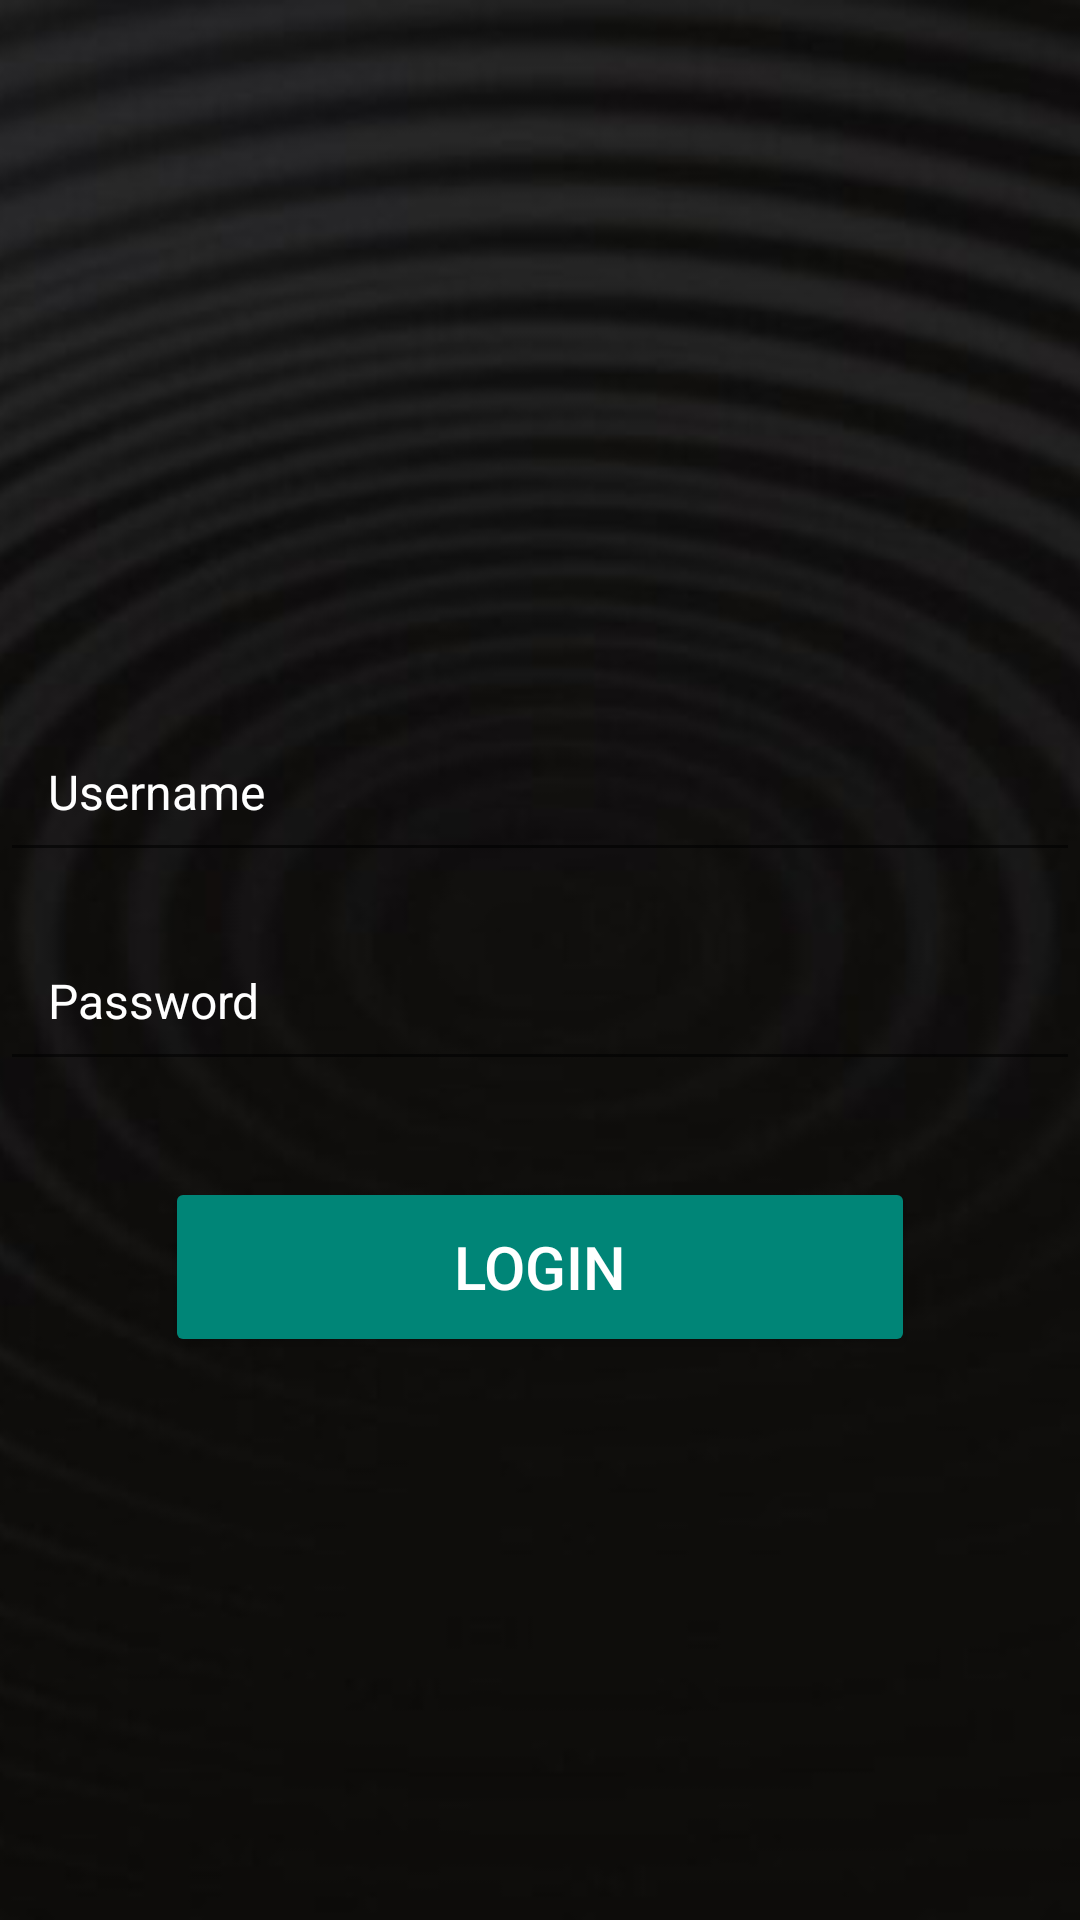

Layout XML and referenced resources for this Android screen:
<!-- AndroidManifest.xml: application theme AppTheme -->
<!-- res/layout/login.xml -->
<?xml version="1.0" encoding="utf-8"?>

<RelativeLayout xmlns:android="http://schemas.android.com/apk/res/android"
    android:layout_width="match_parent"
    android:layout_height="match_parent">

    
    <ImageView
        android:id="@+id/background_image"
        android:layout_width="match_parent"
        android:layout_height="match_parent"
        android:src="@drawable/background"
        android:contentDescription="@string/Background"
        android:scaleType="centerCrop"
        android:adjustViewBounds="true" />

    
    <ImageView
        android:id="@+id/logo_image"
        android:layout_width="348dp"
        android:layout_height="155dp"
        android:layout_centerHorizontal="true"
        android:layout_marginTop="50dp"
        android:src="@drawable/sm_logo_white"
        android:contentDescription="@string/Logo"/>

    
    <EditText
        android:id="@+id/et_username_email"
        android:layout_width="match_parent"
        android:layout_height="wrap_content"
        android:hint="@string/username"
        android:textColorHint="@color/white"
        android:textColor="@color/white"
        android:layout_below="@id/logo_image"
        android:layout_marginTop="32dp"
        android:padding="16dp"
        android:textSize="16sp" />

    
    <EditText
        android:id="@+id/et_password"
        android:layout_width="match_parent"
        android:layout_height="wrap_content"
        android:hint="@string/password"
        android:textColorHint="@color/white"
        android:textColor="@color/white"
        android:inputType="textPassword"
        android:layout_below="@id/et_username_email"
        android:layout_marginTop="16dp"
        android:padding="16dp"
        android:textSize="16sp" />

    
    <Button
        android:id="@+id/btn_login"
        android:layout_width="250dp"
        android:layout_height="60dp"
        android:layout_centerHorizontal="true"
        android:text="@string/Login"
        android:layout_below="@id/et_password"
        android:layout_marginTop="32dp"
        android:textSize="20sp"/>
</RelativeLayout>
<!-- resources referenced by this layout -->
<resources>
  <color name="white">#FFFFFFFF</color>
  <!-- drawable background: jpg bitmap (drawable, 23969 bytes) -->
  <string name="Background">Background Image</string>
  <string name="Login">Login</string>
  <string name="Logo">Sports Master Logo</string>
  <string name="password">Password</string>
  <string name="username">Username</string>
  <style name="AppTheme" parent="Theme.AppCompat.Light.DarkActionBar">
          <item name="android:textColor">@color/white</item>
          <item name="android:buttonStyle">@style/Widget.AppCompat.Button.Colored</item>
          <item name="android:colorBackground">@color/blue</item>
      </style>
  <color name="blue">#0000FF</color>
</resources>
